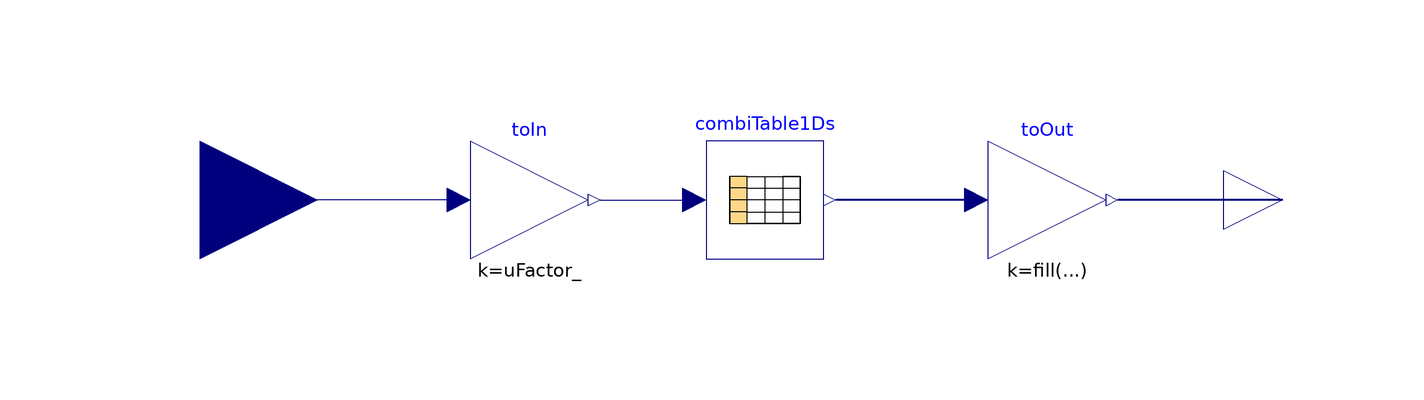

Above is the diagram view of the following Modelica model: its components placed by their Placement annotations and its connect equations drawn as lines.

block CombiTable1Factor "CombiTable 1Ds, with input and output factors"
  parameter Integer nOut=1 "size of the output vector";
  parameter Real uFactor = 1 "Multiplies input before entering table";
  parameter Real yFactor = 1 "multiplies table outputs exiting the block";
  parameter Boolean tableOnFile = false "=true, if table is defined in a txt file";
  parameter Real[:, :] table = [0, 0; 1, 1; 2, 4] "Table matrix (as per CombiTable1ds)" annotation(
    Dialog(enable = not tableOnFile));
  parameter String tableName = "NoName" "Table name in txt file" annotation(
    Dialog(enable = tableOnFile));
  parameter String fileName = "NoName" "Txt file where matrix is stored" annotation(
    Dialog(enable = tableOnFile));
  Modelica.Blocks.Math.Gain toIn(k = uFactor_) annotation(
    Placement(transformation(origin = {-6, 0}, extent = {{-10, -10}, {10, 10}})));
  Modelica.Blocks.Math.Gain toOut[nOut](k = fill(yFactor_, nOut)) annotation(
    Placement(transformation(origin = {82, 0}, extent = {{-10, -10}, {10, 10}})));
  Modelica.Blocks.Interfaces.RealInput u annotation(
    Placement(transformation(origin = {-62, 0}, extent = {{-20, -20}, {20, 20}}), iconTransformation(origin = {-120, 0}, extent = {{-20, -20}, {20, 20}})));
  Modelica.Blocks.Interfaces.RealOutput y[nOut] annotation(
    Placement(transformation(origin = {122, 0}, extent = {{-10, -10}, {10, 10}}), iconTransformation(origin = {110, 0}, extent = {{-10, -10}, {10, 10}})));
  final parameter Real uFactor_(fixed = false);
  final parameter Real yFactor_(fixed = false);
  Modelica.Blocks.Tables.CombiTable1Ds combiTable1Ds(tableOnFile = tableOnFile, table = table, tableName = tableName, fileName = fileName) annotation(
    Placement(transformation(origin = {34, 0}, extent = {{-10, -10}, {10, 10}})));
initial equation
  if tableOnFile then
    uFactor_ = uFactor;
    yFactor_ = yFactor;
  else
    uFactor_ = 1;
    yFactor_ = 1;
  end if;
equation
  connect(toIn.u, u) annotation(
    Line(points = {{-18, 0}, {-62, 0}}, color = {0, 0, 127}));
  connect(toIn.y, combiTable1Ds.u) annotation(
    Line(points = {{6, 0}, {22, 0}}, color = {0, 0, 127}));
  connect(toOut.u, combiTable1Ds.y) annotation(
    Line(points = {{70, 0}, {46, 0}}, color = {0, 0, 127}, thickness = 0.5));
  connect(y, toOut.y) annotation(
    Line(points = {{122, 0}, {94, 0}}, color = {0, 0, 127}, thickness = 0.5));
  annotation(
    Diagram(coordinateSystem(extent = {{-60, -60}, {120, 60}})),
    Icon(graphics = {Rectangle(lineColor = {0, 0, 127}, fillColor = {255, 255, 255}, fillPattern = FillPattern.Solid, extent = {{-100, -100}, {100, 100}}), Text(textColor = {0, 0, 255}, extent = {{-150, 150}, {150, 110}}, textString = "%name"), Text(origin = {6, 6}, extent = {{-38, 8}, {38, -8}}, textString = "Combi1Ds"), Rectangle(origin = {2, 3}, fillColor = {255, 255, 255}, fillPattern = FillPattern.Solid, extent = {{-50, 73}, {50, -73}}), Text(origin = {3, 2}, extent = {{-47, 12}, {47, -12}}, textString = "CT"), Line(origin = {79.7692, -1.88462}, points = {{-28, 0}, {28, 0}}), Polygon(origin = {79, -1}, fillColor = {255, 255, 255}, fillPattern = FillPattern.Solid, points = {{-17, 17}, {17, -1}, {-17, -17}, {-17, -7}, {-17, 17}}), Rectangle(origin = {-4, 6}, fillColor = {255, 255, 170}, fillPattern = FillPattern.Solid, extent = {{-44, 70}, {-30, -76}}), Line(origin = {-76.2308, 0.11538}, points = {{-28, 0}, {28, 0}}), Polygon(origin = {-75, 1}, fillColor = {255, 255, 255}, fillPattern = FillPattern.Solid, points = {{-17, 17}, {17, -1}, {-17, -17}, {-17, -7}, {-17, 17}})}),
    Documentation(info = "<html><head></head><body><div>Blocks CombiTable1Factor and CombiTable2Factor implement the way EHTPlib uses matrices to determine components' behaviour such as torque limitation, optimal speeds, ICE consumptions, etc.</div><div><i>CombiTable1Factor is based on a MSL CombiTable1Ds, &nbsp;CombiTable2Factor on CombiTable2Ds.</i></div><div><br></div><div>These matrices can be directly written on the input mask, or taken from a file.</div><div><br></div><div>When they are taken from a file, it is very convenent to use factors on matrix inputs and output. This allows for instance to compensate usage of rpm instead of rad/s for speeds, or to re-use matrices in machines different from those they were originally written for, scaling input axes and ouptut.</div><div>For instance one could have a fuel consumption map of an ICE; which is adequate for a full family of engines: using these factors, it can be scaled to different speed/torque ranges, and omothetically varied also vertically (e.g. consumptions can be reduced to 90% by multiplication with an output factor equal to 0.9).</div><div><br></div><div><div>When matrix is not from a file, factors are automatically set to 1, and the input matrix is used without changes. When, instead, it is taken from a file, the two inputs are mutiplied by u1Factor and u2Factor respectively, and output by yFactor.</div></div></body></html>"));
end CombiTable1Factor;